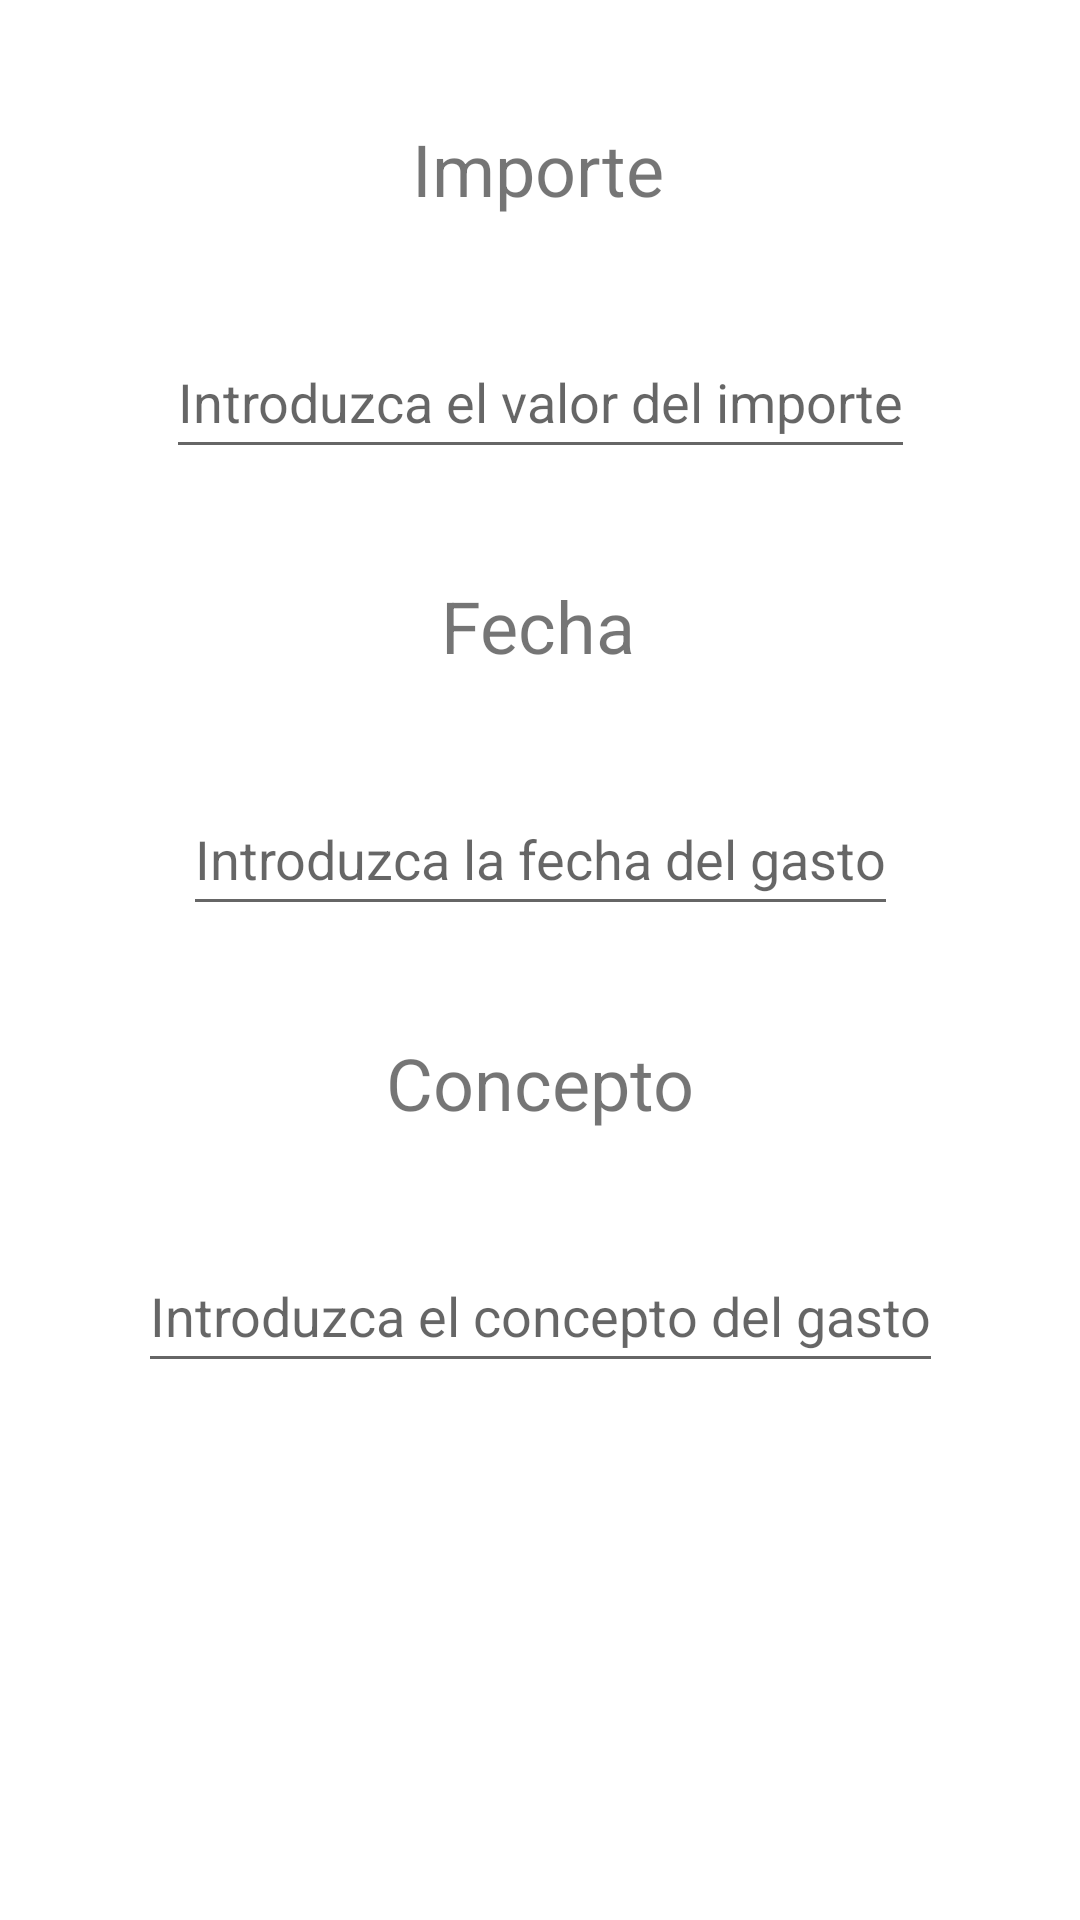

Here is an Android app screen rendered from its layout file. Give the layout XML and the strings, colors and styles it references.
<!-- AndroidManifest.xml: application theme Theme.ERP -->
<!-- res/layout/gestionar_gasto.xml -->
<?xml version="1.0" encoding="utf-8"?>
<androidx.constraintlayout.widget.ConstraintLayout xmlns:android="http://schemas.android.com/apk/res/android"
    xmlns:app="http://schemas.android.com/apk/res-auto"
    xmlns:tools="http://schemas.android.com/tools"
    android:layout_width="match_parent"
    android:layout_height="match_parent">

    <TextView
        android:id="@+id/textView10"
        android:layout_width="wrap_content"
        android:layout_height="wrap_content"
        android:layout_marginTop="40dp"
        android:text="@string/Importe"
        android:textSize="24sp"
        app:layout_constraintEnd_toEndOf="parent"
        app:layout_constraintHorizontal_bias="0.498"
        app:layout_constraintStart_toStartOf="parent"
        app:layout_constraintTop_toTopOf="parent" />

    <EditText
        android:id="@+id/input_importe"
        android:layout_width="wrap_content"
        android:layout_height="wrap_content"
        android:layout_marginTop="36dp"
        android:hint="@string/introduzca_el_valor_del_importe"
        android:minHeight="48dp"
        android:inputType="numberDecimal"
        app:layout_constraintEnd_toEndOf="parent"
        app:layout_constraintHorizontal_bias="0.5"
        app:layout_constraintStart_toStartOf="parent"
        app:layout_constraintTop_toBottomOf="@+id/textView10"
        android:importantForAutofill="no" />

    <TextView
        android:id="@+id/textView12"
        android:layout_width="wrap_content"
        android:layout_height="wrap_content"
        android:layout_marginTop="36dp"
        android:text="@string/Fecha"
        android:textSize="24sp"
        app:layout_constraintEnd_toEndOf="parent"
        app:layout_constraintHorizontal_bias="0.498"
        app:layout_constraintStart_toStartOf="parent"
        app:layout_constraintTop_toBottomOf="@+id/input_importe" />

    <EditText
        android:id="@+id/input_fecha"
        android:layout_width="wrap_content"
        android:layout_height="wrap_content"
        android:layout_marginTop="36dp"
        android:hint="@string/introduzca_la_fecha_del_gasto"
        android:minHeight="48dp"
        android:inputType="date"
        app:layout_constraintEnd_toEndOf="parent"
        app:layout_constraintHorizontal_bias="0.5"
        app:layout_constraintStart_toStartOf="parent"
        app:layout_constraintTop_toBottomOf="@+id/textView12"
        android:importantForAutofill="no" />

    <TextView
        android:id="@+id/textView13"
        android:layout_width="wrap_content"
        android:layout_height="wrap_content"
        android:layout_marginTop="36dp"
        android:text="@string/concepto"
        android:textSize="24sp"
        app:layout_constraintEnd_toEndOf="parent"
        app:layout_constraintStart_toStartOf="parent"
        app:layout_constraintTop_toBottomOf="@+id/input_fecha" />

    <EditText
        android:id="@+id/input_concepto"
        android:layout_width="wrap_content"
        android:layout_height="wrap_content"
        android:layout_marginTop="36dp"
        android:hint="@string/introduzca_el_concepto_del_gasto"
        android:minHeight="48dp"
        android:inputType="text"
        android:maxLength="35"
        app:layout_constraintEnd_toEndOf="parent"
        app:layout_constraintHorizontal_bias="0.5"
        app:layout_constraintStart_toStartOf="parent"
        app:layout_constraintTop_toBottomOf="@+id/textView13"
        android:importantForAutofill="no" />

</androidx.constraintlayout.widget.ConstraintLayout>
<!-- resources referenced by this layout -->
<resources>
  <string name="Fecha">Fecha</string>
  <string name="Importe">Importe</string>
  <string name="concepto">Concepto</string>
  <string name="introduzca_el_concepto_del_gasto">Introduzca el concepto del gasto</string>
  <string name="introduzca_el_valor_del_importe">Introduzca el valor del importe</string>
  <string name="introduzca_la_fecha_del_gasto">Introduzca la fecha del gasto</string>
  <style name="Theme.ERP" parent="Theme.MaterialComponents.DayNight.DarkActionBar">
          
          <item name="colorPrimary">@color/naranja</item>
          <item name="colorPrimaryVariant">@color/naranja_2</item>
          <item name="colorOnPrimary">@color/white</item>
          
          <item name="colorSecondary">@color/teal_200</item>
          <item name="colorSecondaryVariant">@color/teal_700</item>
          <item name="colorOnSecondary">@color/black</item>
          
          <item name="android:statusBarColor">?attr/colorPrimaryVariant</item>
          
      </style>
  <color name="naranja">#FA8755</color>
  <color name="naranja_2">#F06B51</color>
  <color name="white">#FFFFFFFF</color>
  <color name="teal_200">#FF03DAC5</color>
  <color name="teal_700">#FF018786</color>
  <color name="black">#FF000000</color>
</resources>
